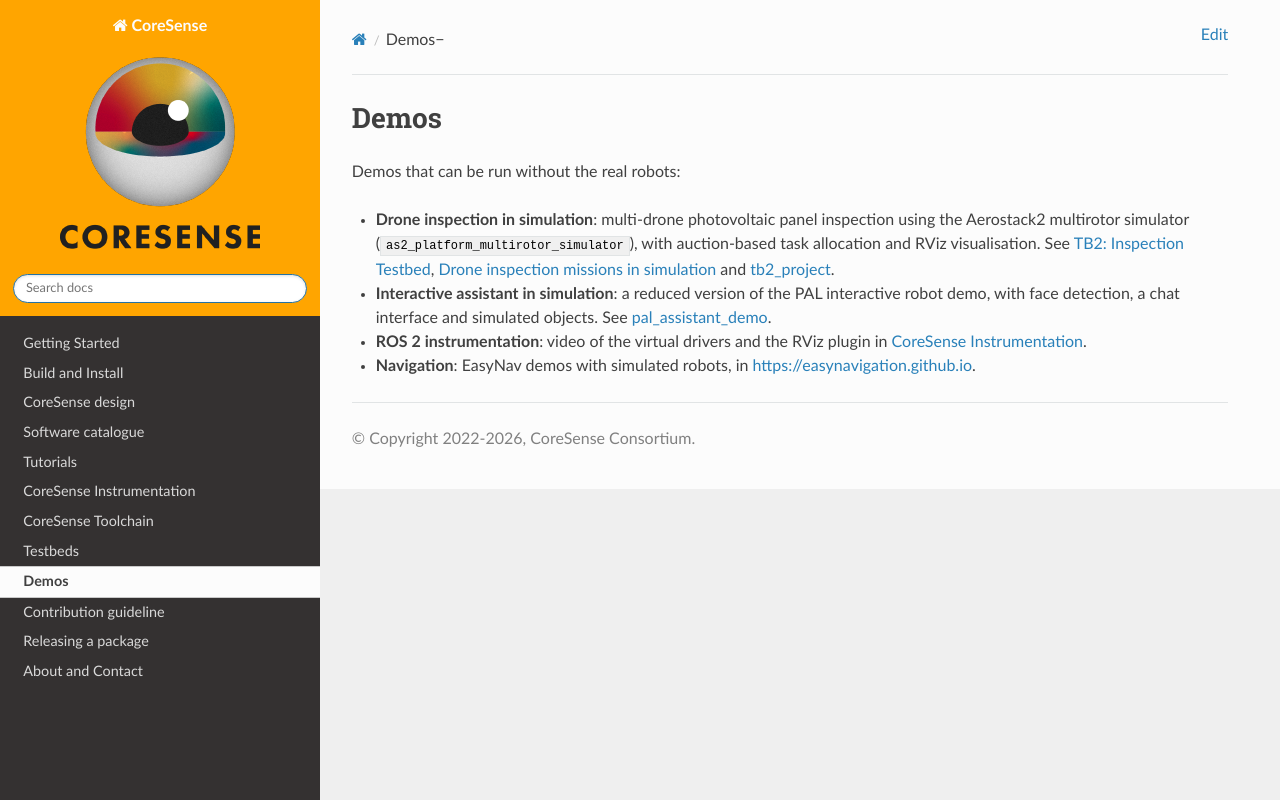

repository: CoreSenseEU/CoreSenseEU.github.io · page: demos/index.html · generator: jekyll

.. _demos:

Demos
#####

Demos that can be run without the real robots:

- **Drone inspection in simulation**: multi-drone photovoltaic panel inspection using the Aerostack2 multirotor simulator (``as2_platform_multirotor_simulator``), with auction-based task allocation and RViz visualisation. See :ref:`inspection_testbeds`, :ref:`tutorial_tb2_simulation` and `tb2_project <https://github.com/CoreSenseEU/tb2_project>`_.
- **Interactive assistant in simulation**: a reduced version of the PAL interactive robot demo, with face detection, a chat interface and simulated objects. See `pal_assistant_demo <https://github.com/CoreSenseEU/pal_assistant_demo>`_.
- **ROS 2 instrumentation**: video of the virtual drivers and the RViz plugin in :ref:`instrumentation`.
- **Navigation**: EasyNav demos with simulated robots, in https://easynavigation.github.io.
